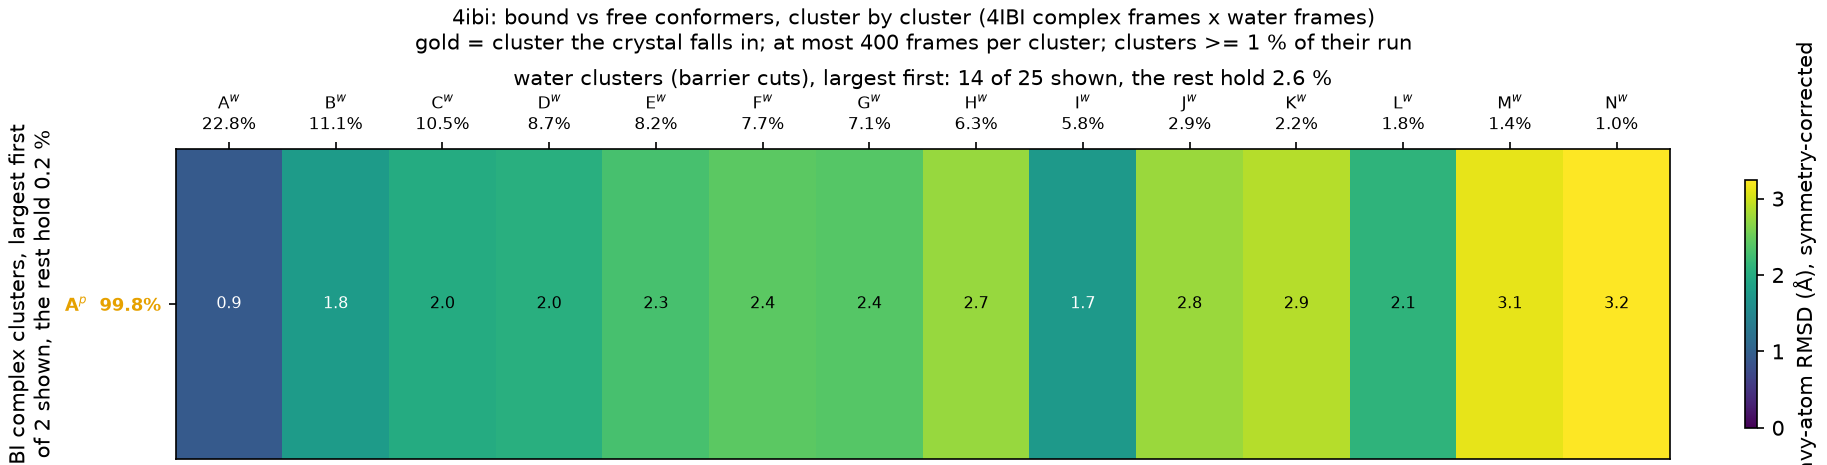

The data file committed next to this chart (first rows):
complex_cluster, complex_mass, water_cluster, water_mass, rmsd_mean, rmsd_std
A, 0.998, A, 0.2276, 0.9214, 0.4033
A, 0.998, B, 0.1113, 1.779, 0.2395
A, 0.998, C, 0.1046, 1.99, 0.25
A, 0.998, D, 0.0871, 2.047, 0.2362
A, 0.998, E, 0.08193, 2.295, 0.1753
A, 0.998, F, 0.07707, 2.421, 0.1693
A, 0.998, G, 0.0708, 2.386, 0.2121
A, 0.998, H, 0.06307, 2.739, 0.1826
A, 0.998, I, 0.05833, 1.734, 0.2197
A, 0.998, J, 0.02863, 2.753, 0.1756
A, 0.998, K, 0.02207, 2.879, 0.1689
A, 0.998, L, 0.01787, 2.109, 0.196
A, 0.998, M, 0.01397, 3.124, 0.174
A, 0.998, N, 0.01013, 3.239, 0.1362
